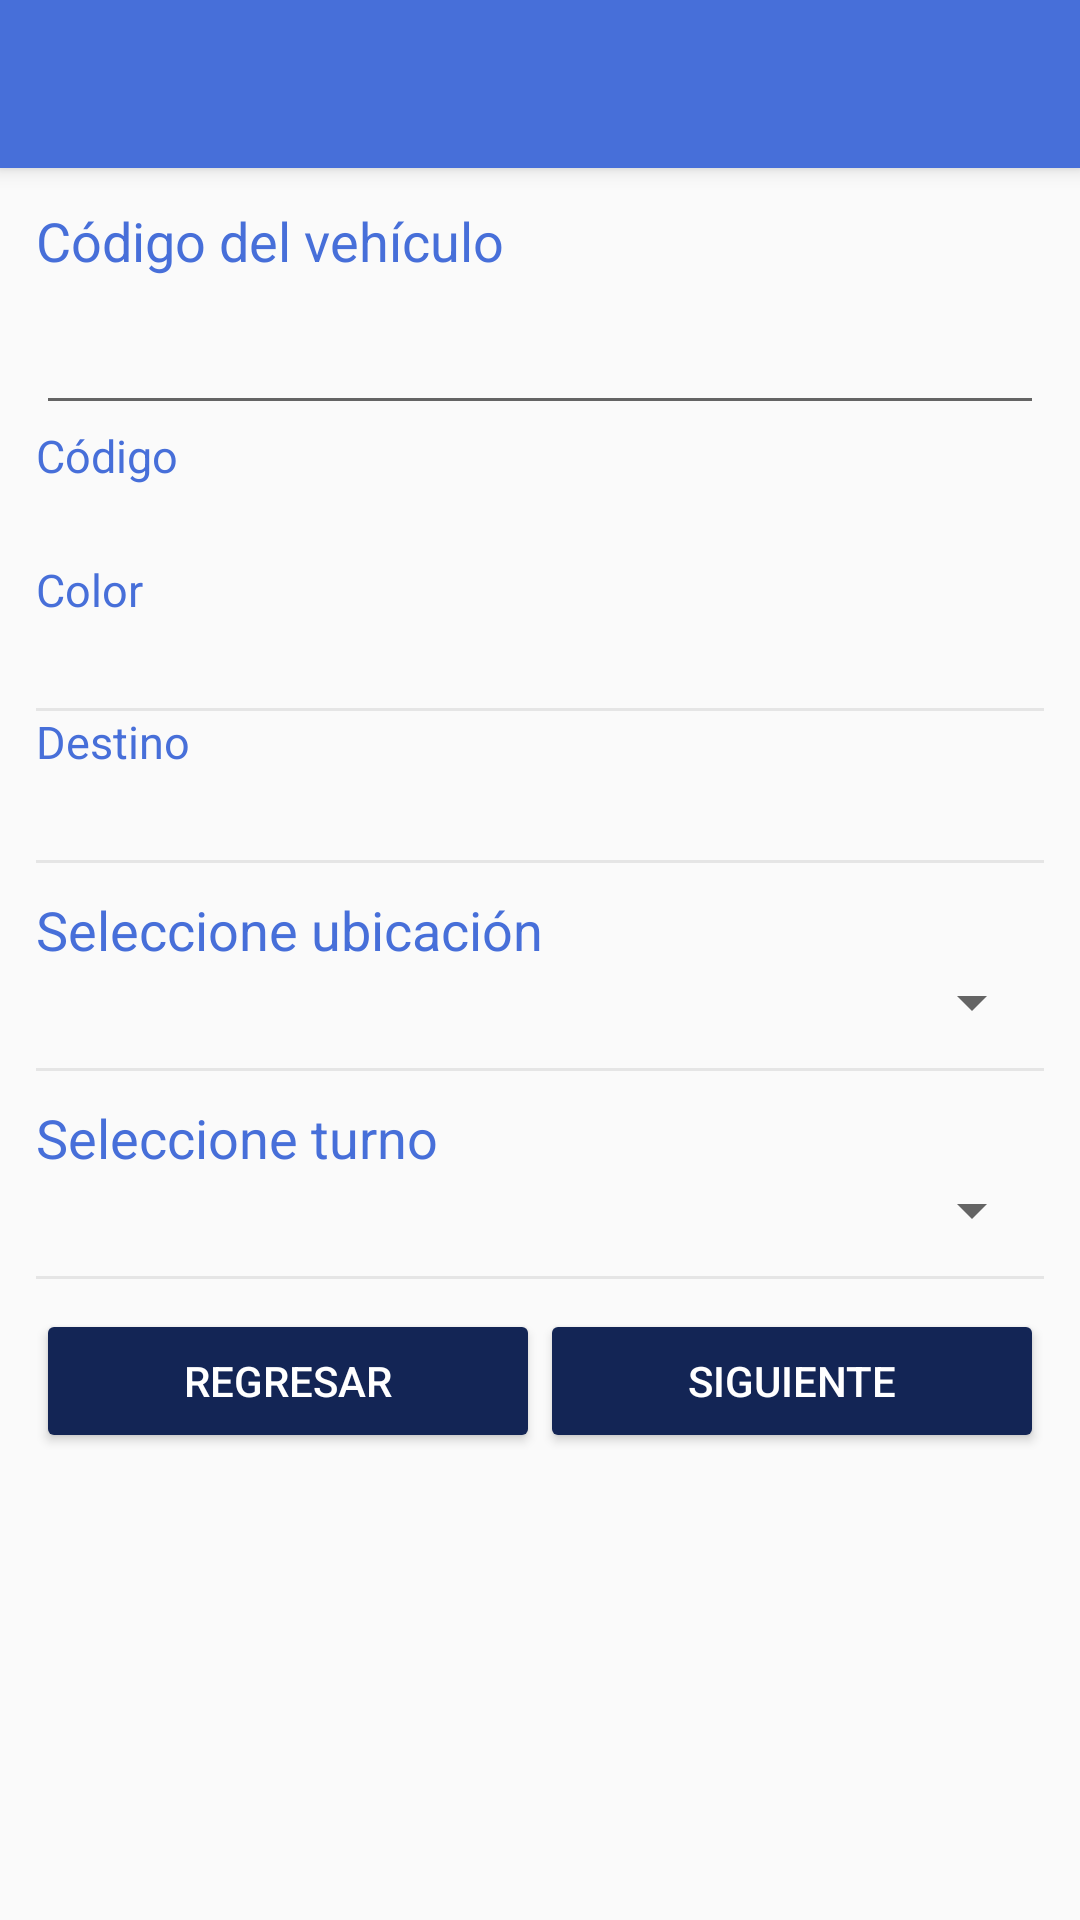

The Android layout XML behind this screen, and the referenced resources:
<!-- AndroidManifest.xml: application theme AppTheme -->
<!-- res/layout/activity_salida1.xml -->
<?xml version="1.0" encoding="utf-8"?>
<android.support.design.widget.CoordinatorLayout
    xmlns:android="http://schemas.android.com/apk/res/android"
    xmlns:app="http://schemas.android.com/apk/res-auto"
    xmlns:tools="http://schemas.android.com/tools"
    android:layout_width="match_parent"
    android:layout_height="match_parent"
    tools:context=".views.activitysSalida.Salida1">


    <include layout="@layout/actionbar_toolbar"/>

    <ScrollView
        android:layout_width="match_parent"
        android:layout_height="match_parent"
        android:fillViewport="true"
        app:layout_behavior="@string/appbar_scrolling_view_behavior">

        <LinearLayout
            android:layout_width="match_parent"
            android:layout_height="match_parent"
            android:orientation="vertical"
            app:layout_behavior="@string/appbar_scrolling_view_behavior"
            android:paddingLeft="@dimen/home_margin"
            android:paddingRight="@dimen/home_margin"
            android:paddingTop="@dimen/home_margin"
            android:weightSum="10"
            >

            <TextView
                android:layout_width="wrap_content"
                android:layout_height="wrap_content"
                android:text="@string/tv_codVehiculo"
                android:textColor="@color/colorPrimary"
                android:textSize="18sp" />

            <LinearLayout
                android:layout_width="match_parent"
                android:layout_height="wrap_content"
                android:orientation="horizontal"
                >

                <EditText
                    android:id="@+id/et_sal_cod"
                    android:layout_width="match_parent"
                    android:layout_height="wrap_content"
                    android:paddingBottom="15dp"
                    android:singleLine="true"
                    >
                </EditText>

            </LinearLayout>



            <LinearLayout
                android:layout_width="match_parent"
                android:layout_height="wrap_content"
                android:orientation="vertical">

                <TextView
                    android:layout_width="wrap_content"
                    android:layout_height="wrap_content"
                    android:text="@string/tv_codigo"
                    android:textColor="@color/colorPrimary"
                    android:textSize="15sp" />

                <TextView
                    android:id="@+id/tv_sal_codigo"
                    android:layout_width="wrap_content"
                    android:layout_height="wrap_content"
                    android:fontFamily="sans-serif-light"
                    android:text=""
                    android:textColor="#000000"
                    android:textSize="18sp" />

                <TextView
                    android:layout_width="wrap_content"
                    android:layout_height="wrap_content"
                    android:text="@string/tv_color"
                    android:textColor="@color/colorPrimary"
                    android:textSize="15sp" />

                <TextView
                    android:id="@+id/tv_sal_color"
                    android:layout_width="wrap_content"
                    android:layout_height="wrap_content"
                    android:fontFamily="sans-serif-light"
                    android:text=""
                    android:textColor="#000000"
                    android:textSize="18sp" />

                <View
                    android:layout_width="match_parent"
                    android:layout_height="1dp"
                    android:layout_marginTop="5dp"
                    android:background="@color/grey" />

            </LinearLayout>

            <LinearLayout
                android:layout_width="match_parent"
                android:layout_height="wrap_content"
                android:orientation="vertical">

                <TextView
                    android:layout_width="wrap_content"
                    android:layout_height="wrap_content"
                    android:text="@string/tv_destino"
                    android:textColor="@color/colorPrimary"
                    android:textSize="15sp" />

                <TextView
                    android:id="@+id/tv_sal_destino"
                    android:layout_width="wrap_content"
                    android:layout_height="wrap_content"
                    android:fontFamily="sans-serif-light"
                    android:text=""
                    android:textColor="#000000"
                    android:textSize="18sp" />

                <View
                    android:layout_width="match_parent"
                    android:layout_height="1dp"
                    android:layout_marginTop="5dp"
                    android:background="@color/grey" />

            </LinearLayout>


            <TextView
                android:paddingTop="10dp"
                android:layout_width="wrap_content"
                android:layout_height="wrap_content"
                android:text="@string/tv_selecUbi"
                android:textColor="@color/colorPrimary"
                android:textSize="18sp" />

            <Spinner
                android:id="@+id/spinnerUbicacion"
                android:layout_width="match_parent"
                android:layout_height="wrap_content" />

            <View
                android:layout_width="match_parent"
                android:layout_height="1dp"
                android:layout_marginTop="10dp"
                android:layout_marginBottom="10dp"
                android:background="@color/grey" />

            <TextView
                android:layout_width="wrap_content"
                android:layout_height="wrap_content"
                android:text="@string/tv_selecTurno"
                android:textColor="@color/colorPrimary"
                android:textSize="18sp" />

            <Spinner
                android:id="@+id/spinnerTurno"
                android:layout_width="match_parent"
                android:layout_height="wrap_content" />

            <View
                android:layout_width="match_parent"
                android:layout_height="1dp"
                android:layout_marginTop="10dp"
                android:layout_marginBottom="10dp"
                android:background="@color/grey" />

            <LinearLayout
                android:layout_width="match_parent"
                android:layout_height="wrap_content"
                android:orientation="horizontal"
                android:weightSum="10"
                >

                <Button
                    android:id="@+id/button_reg1_sal"
                    android:layout_width="0dp"
                    android:layout_height="wrap_content"
                    android:layout_weight="5"
                    android:text="@string/bt_regresar"
                    android:theme="@style/RaisedButtonDark"
                    />


                <Button
                    android:id="@+id/button_sig1_sal"
                    android:layout_width="0dp"
                    android:layout_height="wrap_content"
                    android:layout_weight="5"
                    android:text="@string/bt_siguiente"
                    android:theme="@style/RaisedButtonDark"
                    />

            </LinearLayout>


        </LinearLayout>


    </ScrollView>

</android.support.design.widget.CoordinatorLayout>
<!-- res/layout/actionbar_toolbar.xml (included above) -->
<?xml version="1.0" encoding="utf-8"?>
<android.support.design.widget.AppBarLayout

    xmlns:android="http://schemas.android.com/apk/res/android"
    xmlns:app="http://schemas.android.com/apk/res-auto"


    android:layout_width="match_parent"
    android:layout_height="wrap_content"
    android:theme="@style/AppTheme.AppBarOverlay">

    <android.support.v7.widget.Toolbar
        android:id="@+id/toolbar"
        android:layout_width="match_parent"
        android:layout_height="?attr/actionBarSize"
        android:background="?attr/colorPrimary"
        app:popupTheme="@style/AppTheme.PopupOverlay" />

</android.support.design.widget.AppBarLayout>
<!-- resources referenced by this layout -->
<resources>
  <color name="colorPrimary">#476fd9</color>
  <color name="grey">#E5E5E5</color>
  <dimen name="home_margin">12dp</dimen>
  <string name="bt_regresar">Regresar</string>
  <string name="bt_siguiente">Siguiente</string>
  <string name="tv_codVehiculo">Código del vehículo</string>
  <string name="tv_codigo">Código</string>
  <string name="tv_color">Color</string>
  <string name="tv_destino">Destino</string>
  <string name="tv_selecTurno">Seleccione turno</string>
  <string name="tv_selecUbi">Seleccione ubicación</string>
  <style name="AppTheme.AppBarOverlay" parent="ThemeOverlay.AppCompat.Dark.ActionBar" />
  <style name="AppTheme.PopupOverlay" parent="ThemeOverlay.AppCompat.Light" />
  <style name="RaisedButtonDark" parent="Theme.AppCompat.Light">
          <item name="colorButtonNormal">@color/colorPrimaryDark2</item>
          <item name="colorControlHighlight">@color/color_ButtonPress</item>
          <item name="android:textColor">@android:color/white</item>
      </style>
  <style name="AppTheme" parent="Theme.AppCompat.Light.NoActionBar">
          
          <item name="colorPrimary">@color/colorPrimary</item>
          <item name="colorPrimaryDark">@color/colorPrimaryDark</item>
          <item name="colorAccent">@color/colorAccent</item>
      </style>
  <color name="colorPrimaryDark2">#132555</color>
  <color name="color_ButtonPress">#1843b6</color>
  <color name="colorPrimaryDark">#476fd9</color>
  <color name="colorAccent">#132555</color>
</resources>
